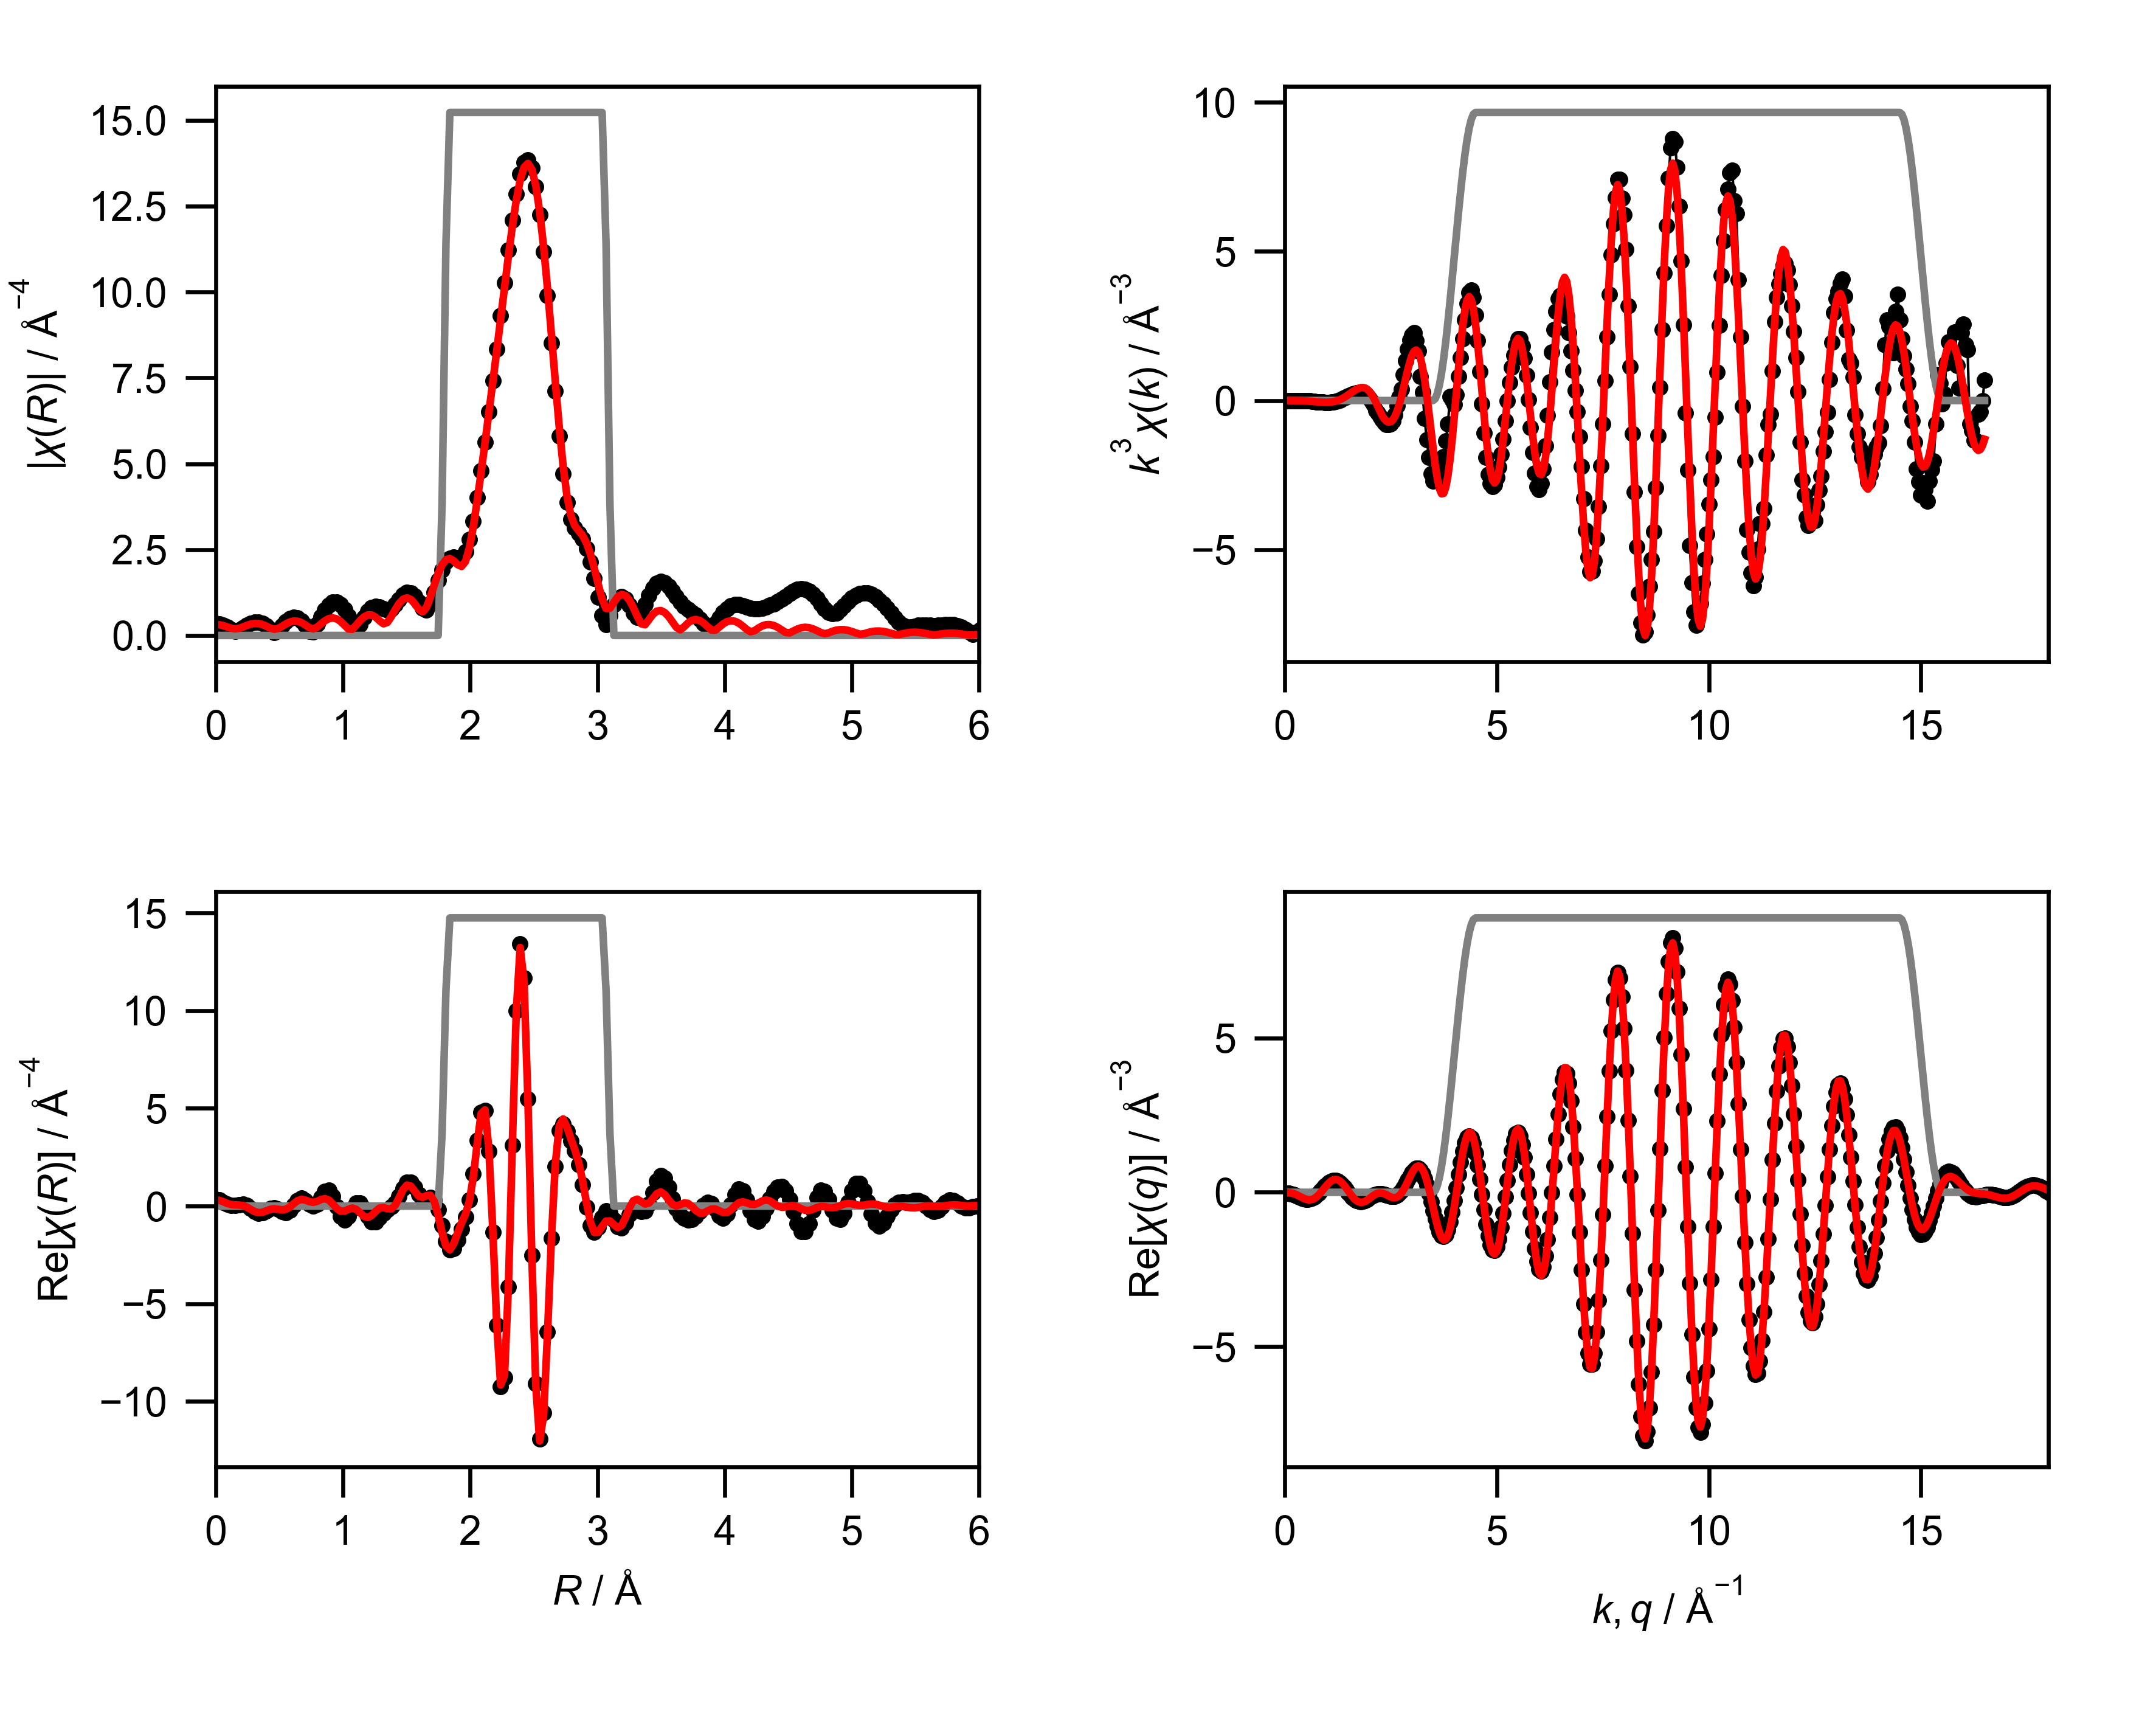

The data file committed next to this chart (first rows):
mea_k, mea_chik, mea_k3chik, mea_r, mea_chir_mag, mea_chir_re, mea_chir_im, mea_q, mea_chiq_mag, mea_chiq_re, mea_chiq_im, fit_k, fit_chik, fit_k3chik, fit_r, fit_chir_mag, fit_chir_re, fit_chir_im, fit_q, fit_chiq_mag, fit_chiq_re, fit_chiq_im, win_k, win_r
0.0, 0.156, 0.0, 0.0, 0.3503, 0.3503, 0.0, 0.0, 0.07298, -0.02657, 0.06798, 0.0, -0.1226, -0.0, 0.0, 0.321, 0.321, 0.0, 0.0, 0.05156, -0.02096, 0.0471, 0.0, 0.0
0.05, 0.1476, 1.8454447789372825e-05, 0.03068, 0.3373, 0.3079, -0.1378, 0.05, 0.08, -0.02977, 0.07426, 0.05, -0.1225, -1.5316391577845517e-05, 0.03068, 0.3117, 0.2908, -0.1123, 0.05, 0.05644, -0.01563, 0.05423, 0.0, 0.0
0.1, 0.1286, 0.0001286, 0.06136, 0.2997, 0.2037, -0.2198, 0.1, 0.09058, -0.03793, 0.08225, 0.1, -0.1225, -0.0001225, 0.06136, 0.2856, 0.2159, -0.187, 0.1, 0.06789, -0.01557, 0.06608, 0.0, 0.0
0.15, 0.1017, 0.0003433, 0.09204, 0.2421, 0.09355, -0.2233, 0.15, 0.1037, -0.05191, 0.08981, 0.15, -0.1224, -0.0004132, 0.09204, 0.2484, 0.1334, -0.2096, 0.15, 0.08346, -0.02262, 0.08034, 0.0, 0.0
0.2, 0.0697, 0.0005576, 0.1227, 0.1759, 0.03179, -0.173, 0.2, 0.1186, -0.07177, 0.09448, 0.2, -0.1223, -0.0009781, 0.1227, 0.2117, 0.07773, -0.1969, 0.2, 0.1014, -0.03776, 0.09408, 0.0, 0.0
0.25, 0.03537, 0.0005527, 0.1534, 0.1308, 0.03698, -0.1255, 0.25, 0.1347, -0.0967, 0.09381, 0.25, -0.122, -0.001906, 0.1534, 0.1935, 0.05797, -0.1846, 0.25, 0.1206, -0.0609, 0.1041, 0.0, 0.0
0.3, 0.001505, 4.0623549979895394e-05, 0.1841, 0.1542, 0.07798, -0.133, 0.3, 0.1516, -0.125, 0.08565, 0.3, -0.1216, -0.003282, 0.1841, 0.208, 0.05198, -0.2014, 0.3, 0.1406, -0.09085, 0.1073, 0.0, 0.0
0.35, -0.02911, -0.001248, 0.2148, 0.2255, 0.09237, -0.2058, 0.35, 0.1688, -0.1543, 0.06841, 0.35, -0.1209, -0.005184, 0.2148, 0.2479, 0.0224, -0.2469, 0.35, 0.161, -0.1253, 0.101, 0.0, 0.0
0.4, -0.05367, -0.003435, 0.2454, 0.3014, 0.0288, -0.3, 0.4, 0.1863, -0.1817, 0.04128, 0.4, -0.1199, -0.007676, 0.2454, 0.2944, -0.05519, -0.2891, 0.4, 0.1815, -0.1613, 0.08327, 0.0, 0.0
0.45, -0.06945, -0.006328, 0.2761, 0.3609, -0.1129, -0.3428, 0.45, 0.2038, -0.2037, 0.004459, 0.45, -0.1186, -0.01081, 0.2761, 0.3321, -0.1707, -0.2848, 0.45, 0.202, -0.1948, 0.0533, 0.0, 0.0
0.5, -0.07657, -0.009571, 0.3068, 0.3926, -0.2734, -0.2819, 0.5, 0.2212, -0.2174, -0.04084, 0.5, -0.1168, -0.0146, 0.3068, 0.3515, -0.2812, -0.2109, 0.5, 0.2222, -0.2219, 0.01145, 0.0, 0.0
0.55, -0.08031, -0.01336, 0.3375, 0.3896, -0.3681, -0.1276, 0.55, 0.2383, -0.2196, -0.09236, 0.55, -0.1144, -0.01904, 0.3375, 0.3475, -0.3371, -0.08441, 0.55, 0.2422, -0.2387, -0.04058, 0.0, 0.0
0.6, -0.08646, -0.01868, 0.3682, 0.3491, -0.3461, 0.0455, 0.6, 0.255, -0.2084, -0.1469, 0.6, -0.1115, -0.02408, 0.3682, 0.3193, -0.3162, 0.04397, 0.6, 0.2616, -0.2418, -0.09988, 0.0, 0.0
0.65, -0.09472, -0.02601, 0.3988, 0.2732, -0.231, 0.1458, 0.65, 0.2712, -0.1823, -0.2007, 0.65, -0.1078, -0.0296, 0.3988, 0.2711, -0.2417, 0.1228, 0.65, 0.2805, -0.2287, -0.1624, 0.0, 0.0
0.7, -0.09375, -0.03216, 0.4295, 0.1718, -0.1116, 0.1306, 0.7, 0.2867, -0.1415, -0.2494, 0.7, -0.1034, -0.03545, 0.4295, 0.2158, -0.1677, 0.1358, 0.7, 0.2987, -0.1981, -0.2236, 0.0, 0.0
0.75, -0.09409, -0.03969, 0.4602, 0.0914, -0.08035, 0.04356, 0.75, 0.3016, -0.08696, -0.2888, 0.75, -0.09809, -0.04138, 0.4602, 0.182, -0.1412, 0.1149, 0.75, 0.3161, -0.1503, -0.2781, 0.0, 0.0
0.8, -0.08978, -0.04597, 0.4909, 0.1621, -0.1617, -0.01104, 0.8, 0.3156, -0.02122, -0.3149, 0.8, -0.09194, -0.04708, 0.4909, 0.2027, -0.1653, 0.1172, 0.8, 0.3326, -0.0869, -0.321, 0.0, 0.0
0.85, -0.08577, -0.05267, 0.5216, 0.2898, -0.2844, 0.05552, 0.85, 0.3288, 0.05214, -0.3246, 0.85, -0.08488, -0.05213, 0.5216, 0.2657, -0.1942, 0.1813, 0.85, 0.348, -0.01118, -0.3479, 0.0, 0.0
0.9, -0.08162, -0.0595, 0.5522, 0.4061, -0.3261, 0.2421, 0.9, 0.3409, 0.1286, -0.3157, 0.9, -0.07691, -0.05607, 0.5522, 0.3363, -0.1653, 0.2928, 0.9, 0.3624, 0.07235, -0.3551, 0.0, 0.0
0.95, -0.0713, -0.06113, 0.5829, 0.4898, -0.2051, 0.4448, 0.95, 0.3519, 0.2032, -0.2873, 0.95, -0.06803, -0.05833, 0.5829, 0.3919, -0.04868, 0.3888, 0.95, 0.3755, 0.1582, -0.3406, 0.0, 0.0
1.0, -0.06692, -0.06692, 0.6136, 0.5267, 0.04811, 0.5245, 1.0, 0.3618, 0.2706, -0.2401, 1.0, -0.05828, -0.05828, 0.6136, 0.4199, 0.1243, 0.4011, 1.0, 0.3874, 0.2404, -0.3038, 0.0, 0.0
1.05, -0.05183, -0.06001, 0.6443, 0.5082, 0.2979, 0.4117, 1.05, 0.3704, 0.3258, -0.1762, 1.05, -0.04773, -0.05526, 0.6443, 0.4141, 0.277, 0.3078, 1.05, 0.3978, 0.3127, -0.2459, 0.0, 0.0
1.1, -0.04292, -0.05713, 0.675, 0.4306, 0.3959, 0.1695, 1.1, 0.3777, 0.3644, -0.09901, 1.1, -0.03647, -0.04854, 0.675, 0.3737, 0.3404, 0.1541, 1.1, 0.4068, 0.3696, -0.1699, 0.0, 0.0
1.15, -0.03191, -0.04852, 0.7056, 0.2968, 0.2943, -0.03879, 1.15, 0.3835, 0.3833, -0.01317, 1.15, -0.02462, -0.03744, 0.7056, 0.3053, 0.3045, 0.02328, 1.15, 0.4141, 0.4063, -0.08025, 0.0, 0.0
1.2, -0.01435, -0.0248, 0.7363, 0.1159, 0.0952, -0.06608, 1.2, 0.3879, 0.3804, 0.07586, 1.2, -0.01234, -0.02132, 0.7363, 0.2288, 0.2274, -0.02485, 1.2, 0.4199, 0.4195, 0.01724, 0.0, 0.0
1.25, -0.004625, -0.009034, 0.767, 0.1011, -0.01226, 0.1003, 1.25, 0.3907, 0.3554, 0.1622, 1.25, 0.00017, 0.0003319, 0.767, 0.1923, 0.1923, -0.0001666, 1.25, 0.4239, 0.4077, 0.1161, 0.0, 0.0
1.3, 0.005801, 0.01274, 0.7977, 0.3297, 0.1088, 0.3112, 1.3, 0.3919, 0.3097, 0.2402, 1.3, 0.01267, 0.02783, 0.7977, 0.2415, 0.2404, 0.02332, 1.3, 0.4261, 0.3711, 0.2094, 0.0, 0.0
1.35, 0.01753, 0.04312, 0.8283, 0.5523, 0.4267, 0.3506, 1.35, 0.3914, 0.2461, 0.3044, 1.35, 0.02489, 0.06124, 0.8283, 0.3362, 0.3344, -0.03463, 1.35, 0.4265, 0.312, 0.2907, 0.0, 0.0
1.4, 0.03251, 0.08922, 0.859, 0.7463, 0.7403, 0.09451, 1.4, 0.3892, 0.1688, 0.3507, 1.4, 0.03655, 0.1003, 0.859, 0.4275, 0.3815, -0.1928, 1.4, 0.4249, 0.2344, 0.3544, 0.0, 0.0
1.45, 0.03569, 0.1088, 0.8897, 0.8917, 0.8066, -0.3801, 1.45, 0.3853, 0.08323, 0.3762, 1.45, 0.04734, 0.1443, 0.8897, 0.4905, 0.3046, -0.3844, 1.45, 0.4214, 0.1438, 0.3961, 0.0, 0.0
1.5, 0.04417, 0.1491, 0.9204, 0.9723, 0.5145, -0.825, 1.5, 0.3795, -0.004813, 0.3795, 1.5, 0.05697, 0.1923, 0.9204, 0.5117, 0.1072, -0.5004, 1.5, 0.4158, 0.04653, 0.4132, 0.0, 0.0
1.55, 0.04952, 0.1844, 0.9511, 0.9778, -0.02097, -0.9776, 1.55, 0.3719, -0.08929, 0.361, 1.55, 0.06513, 0.2425, 0.9511, 0.4851, -0.1199, -0.47, 1.55, 0.4081, -0.05028, 0.405, 0.0, 0.0
1.6, 0.05068, 0.2076, 0.9817, 0.9055, -0.519, -0.742, 1.6, 0.3624, -0.1646, 0.3228, 1.6, 0.0715, 0.2929, 0.9817, 0.4116, -0.2605, -0.3187, 1.6, 0.3983, -0.1398, 0.373, 0.0, 0.0
1.65, 0.05103, 0.2292, 1.012, 0.7608, -0.714, -0.2625, 1.65, 0.3509, -0.2259, 0.2686, 1.65, 0.0758, 0.3405, 1.012, 0.3019, -0.2595, -0.1542, 1.65, 0.3864, -0.216, 0.3204, 0.0, 0.0
1.7, 0.05092, 0.2502, 1.043, 0.5586, -0.5333, 0.1662, 1.7, 0.3376, -0.2697, 0.203, 1.7, 0.0778, 0.3823, 1.043, 0.1889, -0.1676, -0.08715, 1.7, 0.3723, -0.274, 0.2521, 0.0, 0.0
1.75, 0.04764, 0.2553, 1.074, 0.3289, -0.1449, 0.2952, 1.75, 0.3224, -0.2942, 0.1317, 1.75, 0.07735, 0.4146, 1.074, 0.1786, -0.104, -0.1453, 1.75, 0.3561, -0.3105, 0.1742, 0.0, 0.0
1.8, 0.0443, 0.2583, 1.104, 0.1805, 0.1592, 0.08518, 1.8, 0.3052, -0.2992, 0.06035, 1.8, 0.07439, 0.4339, 1.104, 0.2978, -0.1643, -0.2484, 1.8, 0.3376, -0.3244, 0.09338, 0.0, 0.0
1.85, 0.03747, 0.2372, 1.135, 0.3207, 0.1626, -0.2765, 1.85, 0.2862, -0.2862, -0.005534, 1.85, 0.06896, 0.4366, 1.135, 0.4342, -0.3414, -0.2683, 1.85, 0.317, -0.3165, 0.01624, 0.0, 0.0
1.9, 0.02998, 0.2056, 1.166, 0.5315, -0.1363, -0.5137, 1.9, 0.2654, -0.2582, -0.06128, 1.9, 0.06108, 0.4189, 1.166, 0.5412, -0.5253, -0.1303, 1.9, 0.2942, -0.2897, -0.0512, 0.0, 0.0
1.95, 0.02056, 0.1525, 1.197, 0.7045, -0.54, -0.4524, 1.95, 0.2428, -0.2197, -0.1035, 1.95, 0.05085, 0.377, 1.197, 0.5981, -0.5853, 0.1232, 1.95, 0.2692, -0.2483, -0.1041, 0.0, 0.0
2.0, 0.01024, 0.08193, 1.227, 0.8139, -0.8042, -0.125, 2.0, 0.2186, -0.1756, -0.1302, 2.0, 0.03844, 0.3075, 1.227, 0.5947, -0.4731, 0.3603, 2.0, 0.2422, -0.198, -0.1395, 0.0, 0.0
2.05, -0.002501, -0.02155, 1.258, 0.8528, -0.8057, 0.2796, 2.05, 0.1931, -0.1315, -0.1414, 2.05, 0.02431, 0.2094, 1.258, 0.5317, -0.2646, 0.4612, 2.05, 0.2133, -0.1453, -0.1562, 0.0, 0.0
2.1, -0.01391, -0.1289, 1.289, 0.8306, -0.6035, 0.5708, 2.1, 0.1666, -0.09236, -0.1387, 2.1, 0.009302, 0.08615, 1.289, 0.4277, -0.1007, 0.4156, 2.1, 0.1826, -0.09629, -0.1552, 0.0, 0.0
2.15, -0.0343, -0.3409, 1.319, 0.7767, -0.3568, 0.6899, 2.15, 0.1399, -0.06237, -0.1252, 2.15, -0.005637, -0.05603, 1.319, 0.3412, -0.07181, 0.3335, 2.15, 0.1505, -0.05664, -0.1395, 0.0, 0.0
2.2, -0.03975, -0.4233, 1.35, 0.742, -0.1776, 0.7205, 2.2, 0.1145, -0.04443, -0.1055, 2.2, -0.01963, -0.209, 1.35, 0.3807, -0.1361, 0.3555, 2.2, 0.1178, -0.0306, -0.1138, 0.0, 0.0
2.25, -0.04744, -0.5404, 1.381, 0.7795, -0.04339, 0.7783, 2.25, 0.09359, -0.03974, -0.08473, 2.25, -0.03182, -0.3624, 1.381, 0.5483, -0.1443, 0.5289, 2.25, 0.08644, -0.02062, -0.08394, 0.0, 0.0
2.3, -0.05271, -0.6413, 1.411, 0.8959, 0.159, 0.8817, 2.3, 0.08321, -0.04762, -0.06824, 2.3, -0.04131, -0.5026, 1.411, 0.7519, 0.04087, 0.7507, 2.3, 0.0626, -0.027, -0.05648, 0.0, 0.0
2.35, -0.05705, -0.7404, 1.442, 1.047, 0.5018, 0.9193, 2.35, 0.08951, -0.06553, -0.06097, 2.35, -0.04741, -0.6153, 1.442, 0.9322, 0.421, 0.8317, 2.35, 0.06086, -0.04779, -0.03767, 0.0, 0.0
2.4, -0.05791, -0.8005, 1.473, 1.18, 0.9147, 0.7454, 2.4, 0.1115, -0.08924, -0.06679, 2.4, -0.04996, -0.6906, 1.473, 1.054, 0.8372, 0.6406, 2.4, 0.08549, -0.07889, -0.03293, 0.0, 0.0
2.45, -0.05454, -0.8021, 1.503, 1.253, 1.21, 0.3239, 2.45, 0.1434, -0.1132, -0.08797, 2.45, -0.04925, -0.7242, 1.503, 1.096, 1.074, 0.2174, 2.45, 0.1233, -0.1144, -0.04609, 0.0, 0.0
2.5, -0.04957, -0.7745, 1.534, 1.242, 1.224, -0.2076, 2.5, 0.1812, -0.1313, -0.1248, 2.5, -0.04555, -0.7118, 1.534, 1.05, 1.021, -0.2415, 2.5, 0.167, -0.1472, -0.07882, 0.0, 0.0
2.55, -0.04059, -0.673, 1.565, 1.141, 0.9575, -0.6199, 2.55, 0.2227, -0.1371, -0.1754, 2.55, -0.03914, -0.649, 1.565, 0.9249, 0.7614, -0.5252, 2.55, 0.2139, -0.1697, -0.1303, 0.0, 0.0
2.6, -0.02768, -0.4865, 1.595, 0.9684, 0.5935, -0.7652, 2.6, 0.2668, -0.125, -0.2357, 2.6, -0.03033, -0.533, 1.595, 0.7669, 0.5101, -0.5727, 2.6, 0.2633, -0.1745, -0.1972, 0.0, 0.0
2.65, -0.009069, -0.1688, 1.626, 0.7888, 0.363, -0.7003, 2.65, 0.313, -0.09071, -0.2996, 2.65, -0.01955, -0.3639, 1.626, 0.6869, 0.4414, -0.5263, 2.65, 0.3144, -0.1554, -0.2733, 0.0, 0.0
2.7, 0.005266, 0.1036, 1.657, 0.7395, 0.3542, -0.6492, 2.7, 0.361, -0.03186, -0.3596, 2.7, -0.007383, -0.1453, 1.657, 0.8152, 0.5311, -0.6184, 2.7, 0.3672, -0.1085, -0.3508, 0.0, 0.0
2.75, 0.01864, 0.3876, 1.687, 0.9233, 0.4252, -0.8196, 2.75, 0.4103, 0.05135, -0.4071, 2.75, 0.00555, 0.1154, 1.687, 1.115, 0.553, -0.9686, 2.75, 0.4214, -0.03199, -0.4201, 0.0, 0.0
2.8, 0.03965, 0.8704, 1.718, 1.251, 0.3024, -1.214, 2.8, 0.4609, 0.156, -0.4337, 2.8, 0.01855, 0.4073, 1.718, 1.471, 0.247, -1.45, 2.8, 0.4767, 0.07239, -0.4712, 0.0, 0.0
2.85, 0.05802, 1.343, 1.749, 1.604, -0.1994, -1.592, 2.85, 0.5125, 0.2764, -0.4316, 2.85, 0.03087, 0.7146, 1.749, 1.801, -0.4592, -1.741, 2.85, 0.533, 0.1998, -0.4942, 0.0, 0.0
2.9, 0.07048, 1.719, 1.779, 1.911, -1.005, -1.626, 2.9, 0.565, 0.4042, -0.3948, 2.9, 0.04167, 1.016, 1.779, 2.056, -1.351, -1.55, 2.9, 0.5903, 0.3423, -0.4809, 0.0, 0.25
2.95, 0.07909, 2.03, 1.81, 2.133, -1.8, -1.146, 2.95, 0.6182, 0.5293, -0.3196, 2.95, 0.05019, 1.289, 1.81, 2.206, -2.042, -0.8342, 2.95, 0.6482, 0.4891, -0.4253, 0.0, 0.75
... 541 more rows
